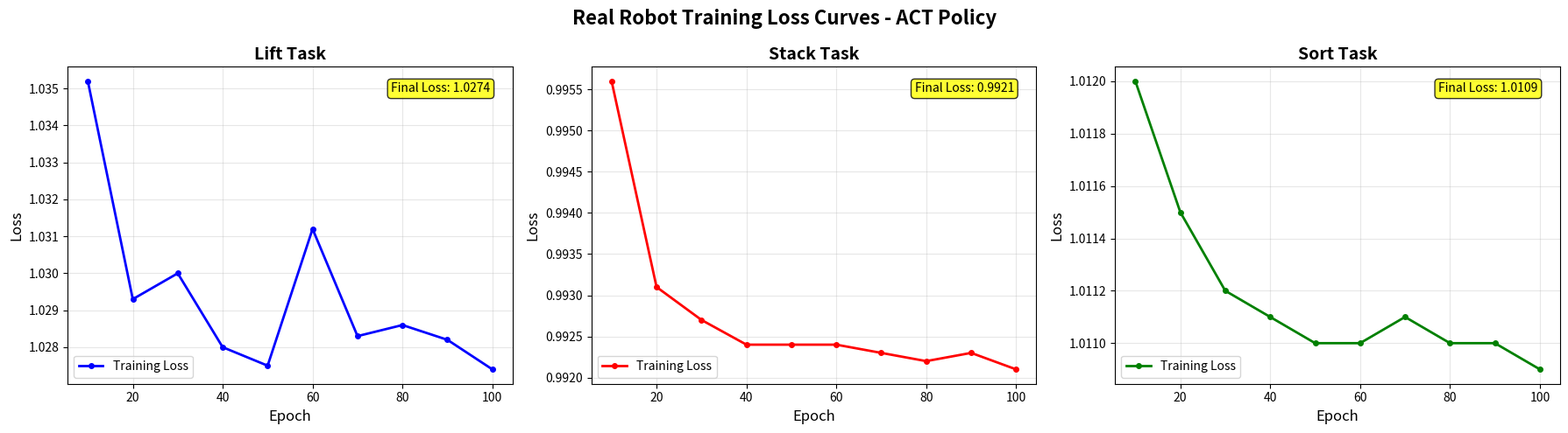

Write the Python code that produced this figure.
import matplotlib.pyplot as plt
import numpy as np
import json

def create_training_loss_plots():
    """
    Create training loss curves for lift, stack, and sort tasks using actual training data
    """
    # Actual training data from logs
    tasks = {
        'lift': {
            'epochs': list(range(10, 101, 10)),  # Every 10 epochs: 10,20,30,...,100
            'train_loss': [1.0352, 1.0293, 1.0300, 1.0280, 1.0275, 1.0312, 1.0283, 1.0286, 1.0282, 1.0274],
            'val_loss': [],  # No separate validation loss in logs
            'final_loss': 1.0274,
            'task_name': 'Lift Task'
        },
        'stack': {
            'epochs': list(range(10, 101, 10)),  # Every 10 epochs: 10,20,30,...,100
            'train_loss': [0.9956, 0.9931, 0.9927, 0.9924, 0.9924, 0.9924, 0.9923, 0.9922, 0.9923, 0.9921],
            'val_loss': [],  # No separate validation loss in logs
            'final_loss': 0.9921,
            'task_name': 'Stack Task'
        },
        'sort': {
            'epochs': list(range(10, 101, 10)),  # Every 10 epochs: 10,20,30,...,100
            'train_loss': [1.0120, 1.0115, 1.0112, 1.0111, 1.0110, 1.0110, 1.0111, 1.0110, 1.0110, 1.0109],
            'val_loss': [],  # No separate validation loss in logs
            'final_loss': 1.0109,
            'task_name': 'Sort Task'
        }
    }

    # Create subplots - adjust based on available data
    num_tasks = sum(1 for task in tasks.values() if task['train_loss'])
    if num_tasks == 0:
        print("No training data available. Please provide training logs.")
        return

    fig, axes = plt.subplots(1, num_tasks, figsize=(6*num_tasks, 5))
    if num_tasks == 1:
        axes = [axes]  # Make it iterable

    fig.suptitle('Real Robot Training Loss Curves - ACT Policy', fontsize=16, fontweight='bold')

    colors = ['blue', 'red', 'green']
    plot_idx = 0

    for i, (task_key, task_data) in enumerate(tasks.items()):
        if not task_data['train_loss']:  # Skip tasks without data
            continue

        ax = axes[plot_idx]

        # Plot training loss
        ax.plot(task_data['epochs'], task_data['train_loss'],
               label='Training Loss', color=colors[i], linewidth=2, marker='o', markersize=4)

        # If validation loss is available, plot it too
        if task_data['val_loss']:
            ax.plot(task_data['epochs'], task_data['val_loss'],
                   label='Validation Loss', color=colors[i], linestyle='--', linewidth=2)

        ax.set_xlabel('Epoch', fontsize=12)
        ax.set_ylabel('Loss', fontsize=12)
        ax.set_title(f'{task_data["task_name"]}', fontsize=14, fontweight='bold')
        ax.grid(True, alpha=0.3)
        ax.legend()

        # Add final loss annotation
        final_loss = task_data['final_loss']
        ax.annotate(f'Final Loss: {final_loss:.4f}',
                   xy=(0.95, 0.95), xycoords='axes fraction',
                   ha='right', va='top',
                   bbox=dict(boxstyle='round,pad=0.3', facecolor='yellow', alpha=0.8))

        plot_idx += 1

    plt.tight_layout()
    plt.savefig('training_loss_curves.png', dpi=300, bbox_inches='tight')
    plt.show()

def load_training_data_from_json(json_files):
    """
    Load training data from JSON files if available
    """
    training_data = {}

    for task, json_file in json_files.items():
        try:
            with open(json_file, 'r') as f:
                data = json.load(f)
                training_data[task] = data
        except FileNotFoundError:
            print(f"Warning: {json_file} not found for {task} task")
        except json.JSONDecodeError:
            print(f"Warning: Invalid JSON in {json_file}")

    return training_data

if __name__ == "__main__":
    # Example usage with JSON files (uncomment and modify paths when you have real data)
    # json_files = {
    #     'lift': 'checkpoints/lift_act/training_history.json',
    #     'stack': 'checkpoints/stack_act/training_history.json',
    #     'sort': 'checkpoints/sort_act/training_history.json'
    # }
    # training_data = load_training_data_from_json(json_files)

    # Create plots with example data
    create_training_loss_plots()
